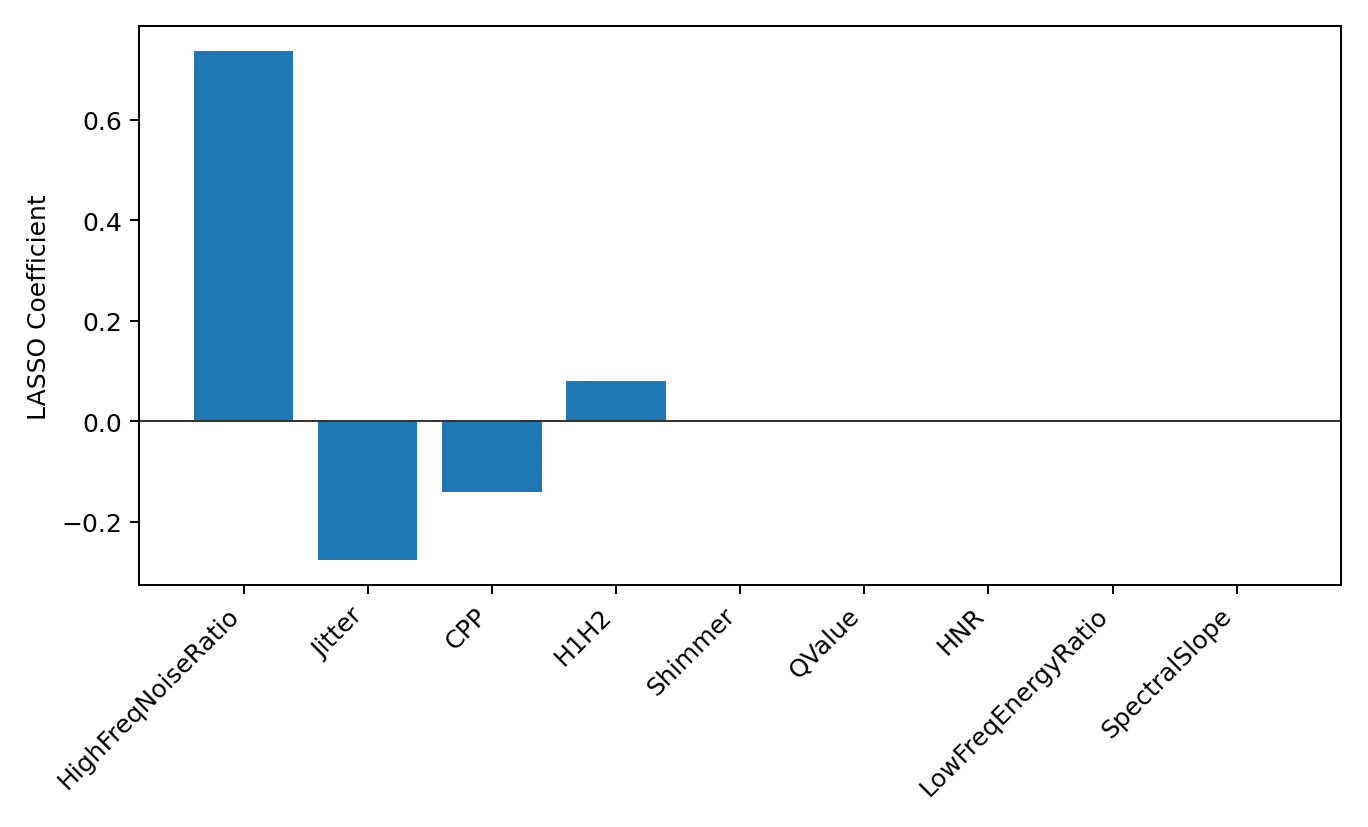

The file beside this chart, header and first rows:
feature, coef, abs_coef, selected
HighFreqNoiseRatio, 0.7359, 0.7359, True
Jitter, -0.2759, 0.2759, True
CPP, -0.1398, 0.1398, True
H1H2, 0.08053, 0.08053, True
Shimmer, 0.0, 0.0, False
QValue, -0.0, 0.0, False
HNR, -0.0, 0.0, False
LowFreqEnergyRatio, -0.0, 0.0, False
SpectralSlope, 0.0, 0.0, False
